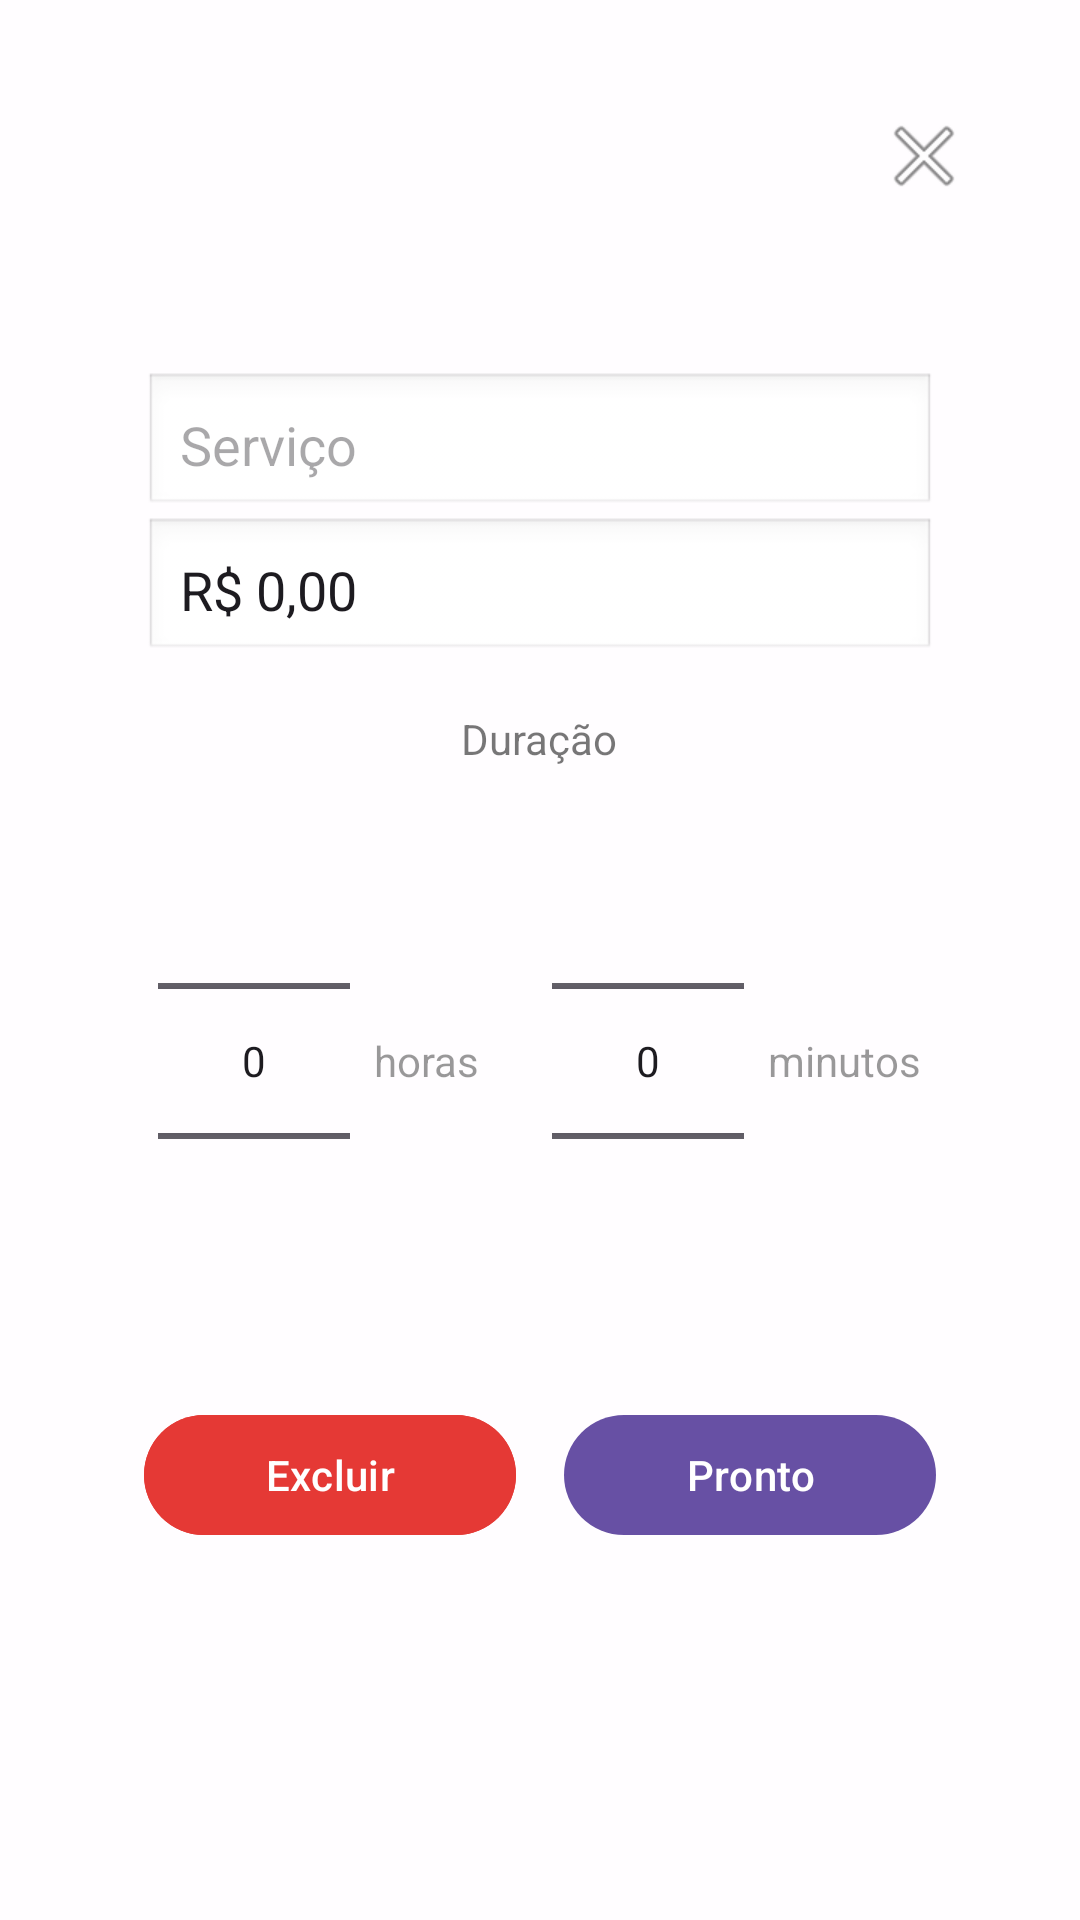

Write the Android layout XML for this screen, with the resource values it uses.
<!-- AndroidManifest.xml: application theme Theme.JBMotos -->
<!-- res/layout/activity_service_edit_overlay.xml -->
<?xml version="1.0" encoding="utf-8"?>
<RelativeLayout xmlns:android="http://schemas.android.com/apk/res/android"
    xmlns:tools="http://schemas.android.com/tools"
    android:id="@+id/editServiceOverlayLayout"
    android:layout_width="match_parent"
    android:layout_height="match_parent"
    android:background="#CCFFFFFF"
    tools:context=".main.service.ServiceEditOverlayActivity"
    android:padding="32dp">

    
    <ImageButton
        android:id="@+id/btnCloseEditService"
        android:layout_width="40dp"
        android:layout_height="40dp"
        android:layout_alignParentTop="true"
        android:layout_alignParentEnd="true"
        android:background="@android:color/transparent"
        android:src="@android:drawable/ic_menu_close_clear_cancel"
        android:contentDescription="Fechar" />

    
    <LinearLayout
        android:id="@+id/editServiceContainer"
        android:layout_width="match_parent"
        android:layout_height="wrap_content"
        android:layout_centerInParent="true"
        android:orientation="vertical"
        android:gravity="center"
        android:padding="16dp">

        <EditText
            android:id="@+id/editServiceName"
            android:layout_width="match_parent"
            android:layout_height="wrap_content"
            android:hint="Serviço"
            android:inputType="textPersonName"
            android:padding="12dp"
            android:background="@android:drawable/edit_text" />

        <EditText
            android:id="@+id/editServicePrice"
            android:layout_width="match_parent"
            android:layout_height="wrap_content"
            android:text="R$ 0,00"
            android:hint="Preço"
            android:inputType="numberDecimal"
            android:padding="12dp"
            android:background="@android:drawable/edit_text" />

        <TextView
            android:layout_width="wrap_content"
            android:layout_height="wrap_content"
            android:text="Duração"
            android:textColor="#88000000"
            android:layout_marginTop="16dp"
            android:textSize="14sp" />

        <LinearLayout
            android:layout_width="wrap_content"
            android:layout_height="wrap_content"
            android:orientation="horizontal"
            android:gravity="center"
            android:layout_marginTop="8dp"
            android:layout_marginBottom="16dp">

            <NumberPicker
                android:id="@+id/pickerHours"
                android:layout_width="wrap_content"
                android:layout_height="wrap_content"
                android:focusable="false"
                android:descendantFocusability="blocksDescendants"
                android:layout_marginEnd="8dp" />

            <TextView
                android:layout_width="wrap_content"
                android:layout_height="wrap_content"
                android:text="horas"
                android:textColor="#66000000"
                android:layout_marginEnd="24dp" />

            <NumberPicker
                android:id="@+id/pickerMinutes"
                android:layout_width="wrap_content"
                android:layout_height="wrap_content"
                android:focusable="false"
                android:descendantFocusability="blocksDescendants"
                android:layout_marginEnd="8dp" />

            <TextView
                android:layout_width="wrap_content"
                android:layout_height="wrap_content"
                android:text="minutos"
                android:textColor="#66000000" />

        </LinearLayout>

        <LinearLayout
            android:layout_width="match_parent"
            android:layout_height="wrap_content"
            android:orientation="horizontal"
            android:gravity="center"
            android:layout_marginTop="8dp">

            <Button
                android:id="@+id/btnDeleteService"
                android:layout_width="0dp"
                android:layout_height="wrap_content"
                android:layout_weight="1"
                android:text="Excluir"
                android:backgroundTint="#E53935"
                android:textColor="#FFFFFF"
                android:layout_marginEnd="8dp" />

            <Button
                android:id="@+id/btnSaveService"
                android:layout_width="0dp"
                android:layout_height="wrap_content"
                android:layout_weight="1"
                android:text="Pronto"
                android:textColor="#FFFFFF"
                android:layout_marginStart="8dp" />
        </LinearLayout>

    </LinearLayout>

</RelativeLayout>
<!-- resources referenced by this layout -->
<resources>
  <style name="Theme.JBMotos" parent="Base.Theme.JBMotos" />
  <style name="Base.Theme.JBMotos" parent="Theme.Material3.DayNight.NoActionBar">
          
          
      </style>
</resources>
